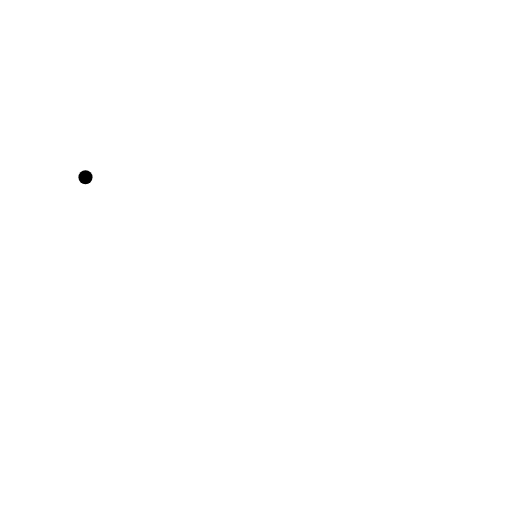
t = 0.00 s
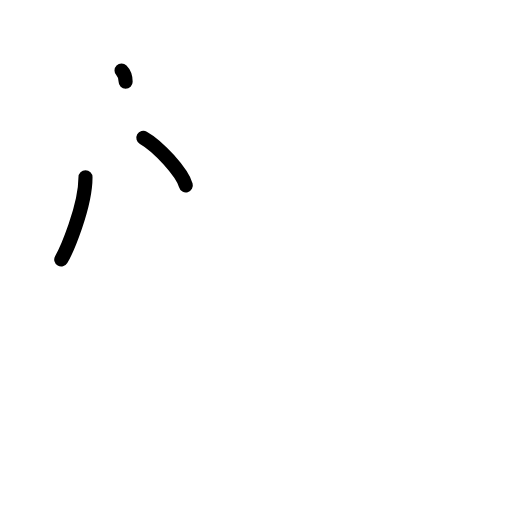
t = 2.20 s
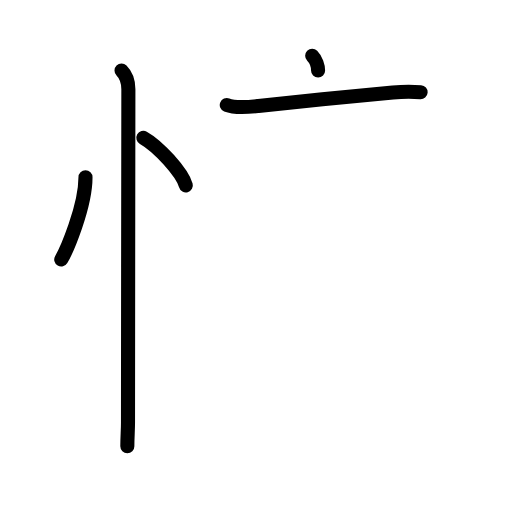
t = 4.40 s
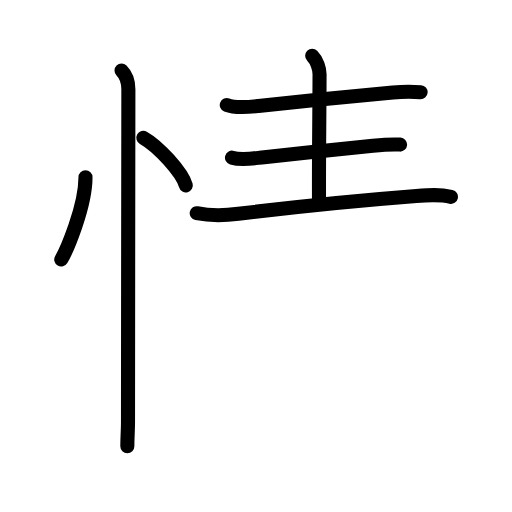
t = 6.60 s
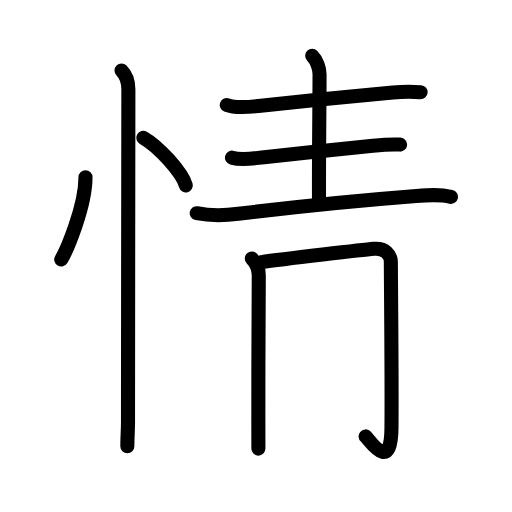
t = 8.80 s
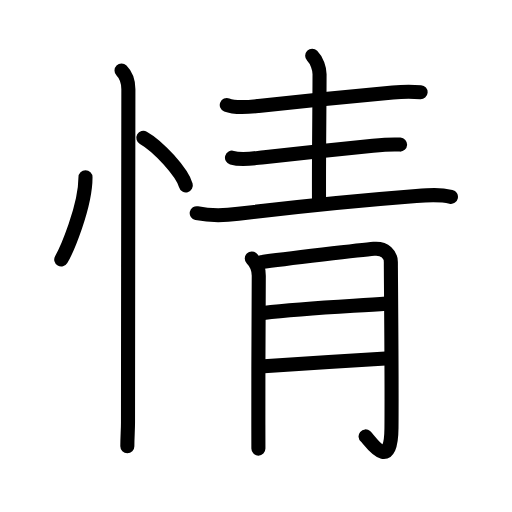
t = 11.00 s

The animated SVG that drew these frames (rendered in a browser with its animation timeline set to each time). Animation: 35 SMIL elements (animate=35); one cycle of 11.00 s.

<?xml version="1.0" encoding="UTF-8"?>
<!--
AniKanjiVG is licensed by CC-BY-SA Paul C. Sommerhoff (https://bitbucket.org/sommerhoff/anikanjivg).
AniKanjiVG uses KanjiVG which is licensed by CC-BY-SA Ulrich Apel (http://kanjivg.tagaini.net).
See also http://creativecommons.org/licenses/by-sa/3.0/
-->
<svg xmlns:kvg='http://kanjivg.tagaini.net' xmlns='http://www.w3.org/2000/svg' width='109' height='109' viewBox='0 0 109 109' style='fill:none;stroke:#000000;stroke-width:3;stroke-linecap:round;stroke-linejoin:round;' id="kvg:kanji_060c5"><g id="kvg:060c5" kvg:element="情"><g id="kvg:060c5-g1" kvg:element="忄" kvg:variant="true" kvg:original="心" kvg:position="left" kvg:radical="general"><path id="kvg:060c5-s1" kvg:type="㇔" d="M18.2,37.75c0,6.34-4.09,15.69-5.16,17.5"><animate attributeName="d" begin="0.0s" dur="1.0s" from="M18.2,37.75C18.2,37.75,18.2,37.75,18.2,37.75" to="M18.2,37.75c0,6.34-4.09,15.69-5.16,17.5" />
</path>
<path id="kvg:060c5-s2" kvg:type="㇔" d="M30.52,29.33c3.19,1.79,8.25,7.35,9.04,10.13"><animate attributeName="d" begin="1.0s" dur="1.0s" from="M30.52,29.33C30.52,29.33,30.52,29.33,30.52,29.33" to="M30.52,29.33c3.19,1.79,8.25,7.35,9.04,10.13" />
<animate attributeName="d" begin="0s" dur="1.0s" from="M-100,-100" to="M-100,-100" />
</path>
<path id="kvg:060c5-s3" kvg:type="㇑" d="M25.87,15c1.06,1.06,1.46,2.38,1.46,4c0,5.12-0.08,54.5-0.08,70.88c0,1.75-0.14,3.12-0.14,5.12"><animate attributeName="d" begin="2.0s" dur="0.3333333333333333s" from="M25.87,15C25.87,15,25.87,15,25.87,15" to="M25.87,15c1.06,1.06,1.46,2.38,1.46,4" />
<animate attributeName="d" begin="2.3333333333333335s" dur="0.3333333333333333s" from="M25.87,15c1.06,1.06,1.46,2.38,1.46,4c0,0,0,0,0,0,0" to="M25.87,15c1.06,1.06,1.46,2.38,1.46,4c0,5.12-0.08,54.5-0.08,70.88" />
<animate attributeName="d" begin="2.6666666666666665s" dur="0.3333333333333333s" from="M25.87,15c1.06,1.06,1.46,2.38,1.46,4c0,5.12-0.08,54.5-0.08,70.88c0,0,0,0,0,0,0" to="M25.87,15c1.06,1.06,1.46,2.38,1.46,4c0,5.12-0.08,54.5-0.08,70.88c0,1.75-0.14,3.12-0.14,5.12" />
<animate attributeName="d" begin="0s" dur="2.0s" from="M-100,-100" to="M-100,-100" />
</path>
</g>
<g id="kvg:060c5-g2" kvg:element="青" kvg:position="right" kvg:phon="青"><g id="kvg:060c5-g3" kvg:position="top"><path id="kvg:060c5-s4" kvg:type="㇐" d="M48.28,22.35c1.91,0.76,4.76,0.43,6.73,0.22c7.77-0.84,21.64-2.24,28.63-2.88c1.89-0.17,4.01-0.2,5.9-0.06"><animate attributeName="d" begin="3.0s" dur="0.3333333333333333s" from="M48.28,22.35C48.28,22.35,48.28,22.35,48.28,22.35" to="M48.28,22.35c1.91,0.76,4.76,0.43,6.73,0.22" />
<animate attributeName="d" begin="3.3333333333333335s" dur="0.3333333333333333s" from="M48.28,22.35c1.91,0.76,4.76,0.43,6.73,0.22c0,0,0,0,0,0,0" to="M48.28,22.35c1.91,0.76,4.76,0.43,6.73,0.22c7.77-0.84,21.64-2.24,28.63-2.88" />
<animate attributeName="d" begin="3.6666666666666665s" dur="0.3333333333333333s" from="M48.28,22.35c1.91,0.76,4.76,0.43,6.73,0.22c7.77-0.84,21.64-2.24,28.63-2.88c0,0,0,0,0,0,0" to="M48.28,22.35c1.91,0.76,4.76,0.43,6.73,0.22c7.77-0.84,21.64-2.24,28.63-2.88c1.89-0.17,4.01-0.2,5.9-0.06" />
<animate attributeName="d" begin="0s" dur="3.0s" from="M-100,-100" to="M-100,-100" />
</path>
<path id="kvg:060c5-s5" kvg:type="㇑a" d="M66.46,11.88c1.02,1.02,1.57,2.74,1.57,3.93c0,5.93-0.18,19.83-0.11,27.16"><animate attributeName="d" begin="4.0s" dur="0.5s" from="M66.46,11.88C66.46,11.88,66.46,11.88,66.46,11.88" to="M66.46,11.88c1.02,1.02,1.57,2.74,1.57,3.93" />
<animate attributeName="d" begin="4.5s" dur="0.5s" from="M66.46,11.88c1.02,1.02,1.57,2.74,1.57,3.93c0,0,0,0,0,0,0" to="M66.46,11.88c1.02,1.02,1.57,2.74,1.57,3.93c0,5.93-0.18,19.83-0.11,27.16" />
<animate attributeName="d" begin="0s" dur="4.0s" from="M-100,-100" to="M-100,-100" />
</path>
<path id="kvg:060c5-s6" kvg:type="㇐" d="M49.39,33.57c2.19,0.64,4.65,0.12,6.86-0.11c6.91-0.73,17.34-1.91,23.13-2.45c1.93-0.18,3.85-0.34,5.79-0.23"><animate attributeName="d" begin="5.0s" dur="0.3333333333333333s" from="M49.39,33.57C49.39,33.57,49.39,33.57,49.39,33.57" to="M49.39,33.57c2.19,0.64,4.65,0.12,6.86-0.11" />
<animate attributeName="d" begin="5.333333333333333s" dur="0.3333333333333333s" from="M49.39,33.57c2.19,0.64,4.65,0.12,6.86-0.11c0,0,0,0,0,0,0" to="M49.39,33.57c2.19,0.64,4.65,0.12,6.86-0.11c6.91-0.73,17.34-1.91,23.13-2.45" />
<animate attributeName="d" begin="5.666666666666667s" dur="0.3333333333333333s" from="M49.39,33.57c2.19,0.64,4.65,0.12,6.86-0.11c6.91-0.73,17.34-1.91,23.13-2.45c0,0,0,0,0,0,0" to="M49.39,33.57c2.19,0.64,4.65,0.12,6.86-0.11c6.91-0.73,17.34-1.91,23.13-2.45c1.93-0.18,3.85-0.34,5.79-0.23" />
<animate attributeName="d" begin="0s" dur="5.0s" from="M-100,-100" to="M-100,-100" />
</path>
<path id="kvg:060c5-s7" kvg:type="㇐" d="M41.88,45.39c2.96,0.6,5.92,0.51,8.87,0.14c12.37-1.53,26.37-2.91,37.88-3.8c2.88-0.22,4.99-0.36,7.37,0.18"><animate attributeName="d" begin="6.0s" dur="0.3333333333333333s" from="M41.88,45.39C41.88,45.39,41.88,45.39,41.88,45.39" to="M41.88,45.39c2.96,0.6,5.92,0.51,8.87,0.14" />
<animate attributeName="d" begin="6.333333333333333s" dur="0.3333333333333333s" from="M41.88,45.39c2.96,0.6,5.92,0.51,8.87,0.14c0,0,0,0,0,0,0" to="M41.88,45.39c2.96,0.6,5.92,0.51,8.87,0.14c12.37-1.53,26.37-2.91,37.88-3.8" />
<animate attributeName="d" begin="6.666666666666667s" dur="0.3333333333333333s" from="M41.88,45.39c2.96,0.6,5.92,0.51,8.87,0.14c12.37-1.53,26.37-2.91,37.88-3.8c0,0,0,0,0,0,0" to="M41.88,45.39c2.96,0.6,5.92,0.51,8.87,0.14c12.37-1.53,26.37-2.91,37.88-3.8c2.88-0.22,4.99-0.36,7.37,0.18" />
<animate attributeName="d" begin="0s" dur="6.0s" from="M-100,-100" to="M-100,-100" />
</path>
</g>
<g id="kvg:060c5-g4" kvg:element="月" kvg:position="bottom"><path id="kvg:060c5-s8" kvg:type="㇑/㇒" d="M53.6,55.03c0.87,0.87,1.49,2.35,1.49,3.65c0,3.7-0.13,21.37-0.09,31.7c0.01,2.44,0.01,3.83,0.01,5.12"><animate attributeName="d" begin="7.0s" dur="0.3333333333333333s" from="M53.6,55.03C53.6,55.03,53.6,55.03,53.6,55.03" to="M53.6,55.03c0.87,0.87,1.49,2.35,1.49,3.65" />
<animate attributeName="d" begin="7.333333333333333s" dur="0.3333333333333333s" from="M53.6,55.03c0.87,0.87,1.49,2.35,1.49,3.65c0,0,0,0,0,0,0" to="M53.6,55.03c0.87,0.87,1.49,2.35,1.49,3.65c0,3.7-0.13,21.37-0.09,31.7" />
<animate attributeName="d" begin="7.666666666666667s" dur="0.3333333333333333s" from="M53.6,55.03c0.87,0.87,1.49,2.35,1.49,3.65c0,3.7-0.13,21.37-0.09,31.7c0,0,0,0,0,0,0" to="M53.6,55.03c0.87,0.87,1.49,2.35,1.49,3.65c0,3.7-0.13,21.37-0.09,31.7c0.01,2.44,0.01,3.83,0.01,5.12" />
<animate attributeName="d" begin="0s" dur="7.0s" from="M-100,-100" to="M-100,-100" />
</path>
<path id="kvg:060c5-s9" kvg:type="㇆a" d="M55.58,55.83c4.8-0.7,22.17-2.69,24.01-2.86c2.42-0.22,3.62,1.28,3.62,2.86c0,3.42,0.23,24.24,0.13,35.35c-0.09,9.82-4.69,2.42-5.51,1.73"><animate attributeName="d" begin="8.0s" dur="0.25s" from="M55.58,55.83C55.58,55.83,55.58,55.83,55.58,55.83" to="M55.58,55.83c4.8-0.7,22.17-2.69,24.01-2.86" />
<animate attributeName="d" begin="8.25s" dur="0.25s" from="M55.58,55.83c4.8-0.7,22.17-2.69,24.01-2.86c0,0,0,0,0,0,0" to="M55.58,55.83c4.8-0.7,22.17-2.69,24.01-2.86c2.42-0.22,3.62,1.28,3.62,2.86" />
<animate attributeName="d" begin="8.5s" dur="0.25s" from="M55.58,55.83c4.8-0.7,22.17-2.69,24.01-2.86c2.42-0.22,3.62,1.28,3.62,2.86c0,0,0,0,0,0,0" to="M55.58,55.83c4.8-0.7,22.17-2.69,24.01-2.86c2.42-0.22,3.62,1.28,3.62,2.86c0,3.42,0.23,24.24,0.13,35.35" />
<animate attributeName="d" begin="8.75s" dur="0.25s" from="M55.58,55.83c4.8-0.7,22.17-2.69,24.01-2.86c2.42-0.22,3.62,1.28,3.62,2.86c0,3.42,0.23,24.24,0.13,35.35c0,0,0,0,0,0,0" to="M55.58,55.83c4.8-0.7,22.17-2.69,24.01-2.86c2.42-0.22,3.62,1.28,3.62,2.86c0,3.42,0.23,24.24,0.13,35.35c-0.09,9.82-4.69,2.42-5.51,1.73" />
<animate attributeName="d" begin="0s" dur="8.0s" from="M-100,-100" to="M-100,-100" />
</path>
<path id="kvg:060c5-s10" kvg:type="㇐a" d="M56.08,66.61c8.3-0.99,17.17-1.36,26.19-1.97"><animate attributeName="d" begin="9.0s" dur="1.0s" from="M56.08,66.61C56.08,66.61,56.08,66.61,56.08,66.61" to="M56.08,66.61c8.3-0.99,17.17-1.36,26.19-1.97" />
<animate attributeName="d" begin="0s" dur="9.0s" from="M-100,-100" to="M-100,-100" />
</path>
<path id="kvg:060c5-s11" kvg:type="㇐a" d="M56.19,77.99c6.93-0.49,18.31-1.24,25.9-1.67"><animate attributeName="d" begin="10.0s" dur="1.0s" from="M56.19,77.99C56.19,77.99,56.19,77.99,56.19,77.99" to="M56.19,77.99c6.93-0.49,18.31-1.24,25.9-1.67" />
<animate attributeName="d" begin="0s" dur="10.0s" from="M-100,-100" to="M-100,-100" />
</path>
</g>
</g>
</g>
</svg>
